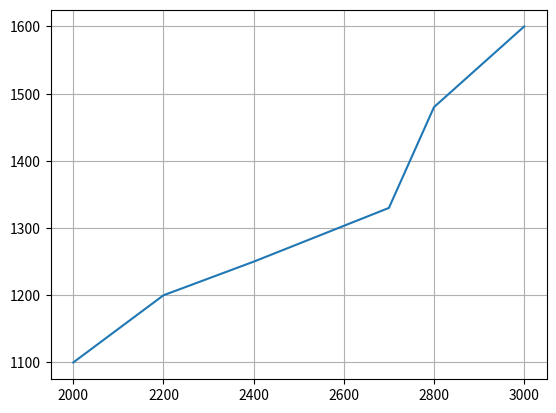

Generate this figure with matplotlib:
import matplotlib.pyplot as plt
import pandas as pd

data = {
    'cricket_bat': ['SG', 'BDM', 'SS', 'GM', 'Kookaburra', 'Spartan'],
    'mrp': [2000, 2200, 2400, 2700, 2800, 3000],
    'weight_grams': [1100, 1200, 1250, 1330, 1480, 1600]
}

df = pd.DataFrame(data)

plt.plot(df['mrp'], df['weight_grams'])
plt.grid()
plt.show()
